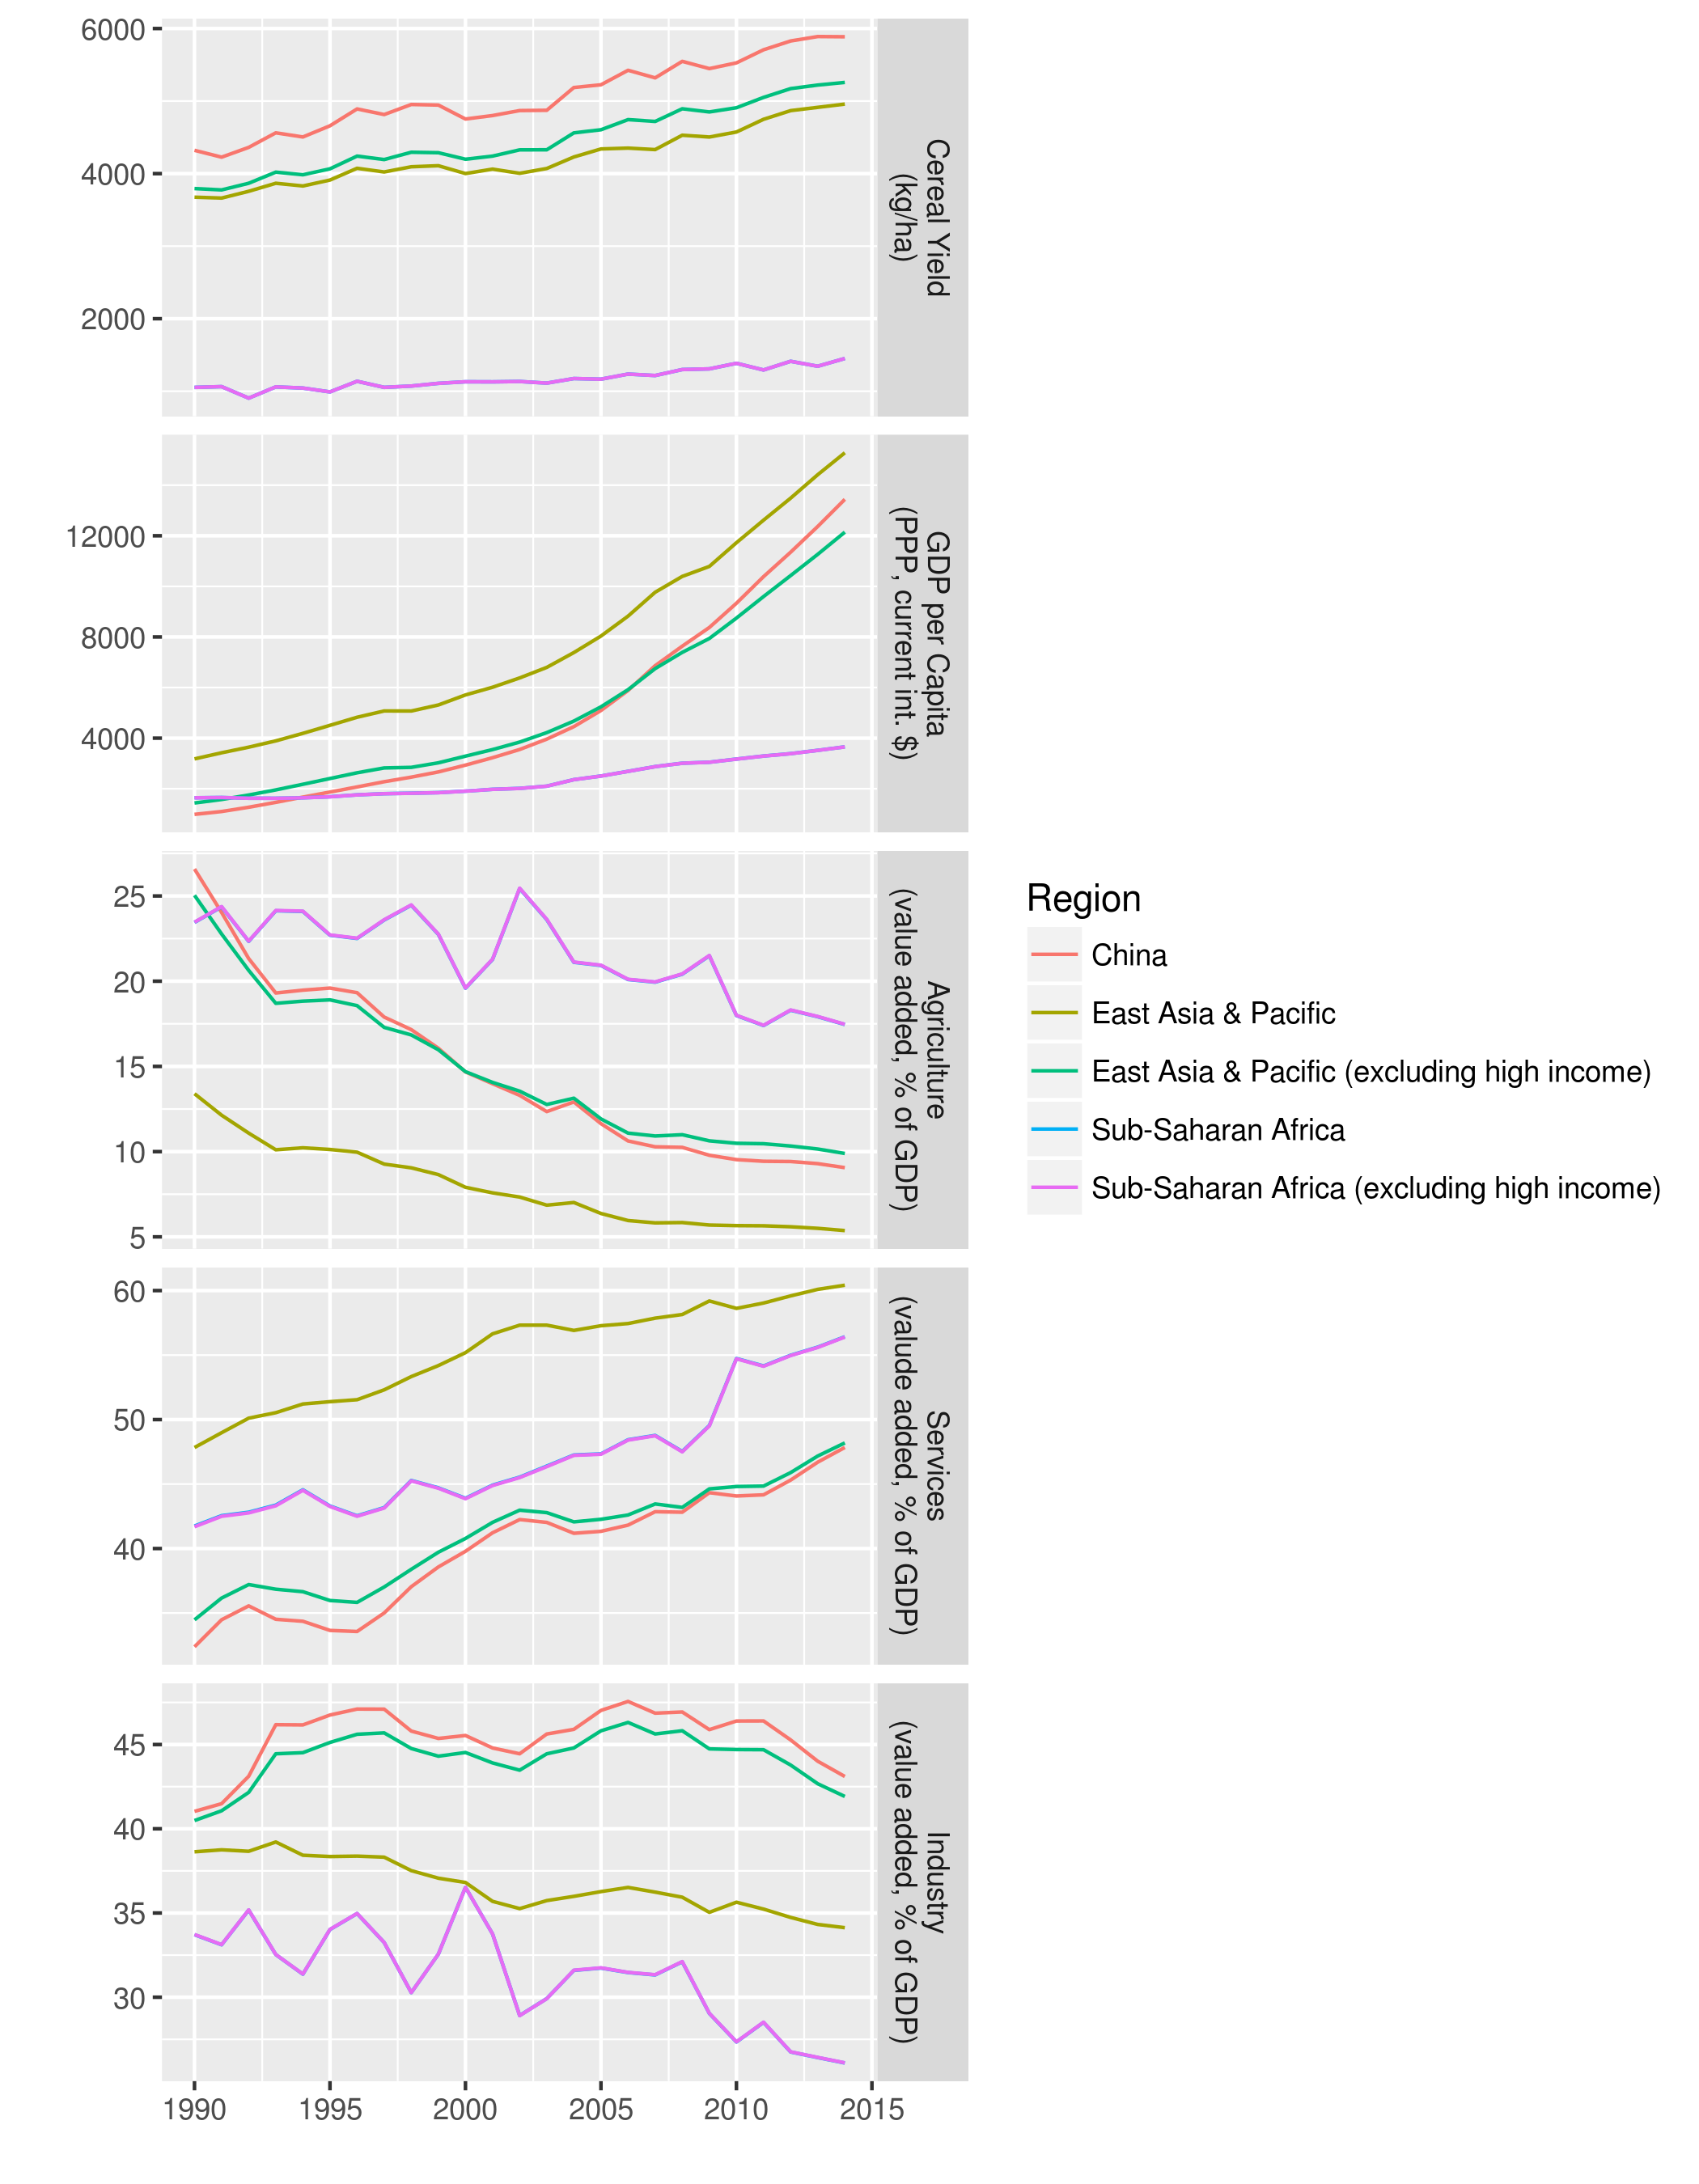

The data file committed next to this chart (first rows):
iso2c, Region, year, variable, value, varLabel
4E, East Asia & Pacific (excluding high inco…, 1990, AG.YLD.CREL.KG, 3794, Cereal Yield (kg/ha)
4E, East Asia & Pacific (excluding high inco…, 1991, AG.YLD.CREL.KG, 3775, Cereal Yield (kg/ha)
4E, East Asia & Pacific (excluding high inco…, 1992, AG.YLD.CREL.KG, 3867, Cereal Yield (kg/ha)
4E, East Asia & Pacific (excluding high inco…, 1993, AG.YLD.CREL.KG, 4020, Cereal Yield (kg/ha)
4E, East Asia & Pacific (excluding high inco…, 1994, AG.YLD.CREL.KG, 3984, Cereal Yield (kg/ha)
4E, East Asia & Pacific (excluding high inco…, 1995, AG.YLD.CREL.KG, 4066, Cereal Yield (kg/ha)
4E, East Asia & Pacific (excluding high inco…, 1996, AG.YLD.CREL.KG, 4242, Cereal Yield (kg/ha)
4E, East Asia & Pacific (excluding high inco…, 1997, AG.YLD.CREL.KG, 4194, Cereal Yield (kg/ha)
4E, East Asia & Pacific (excluding high inco…, 1998, AG.YLD.CREL.KG, 4295, Cereal Yield (kg/ha)
4E, East Asia & Pacific (excluding high inco…, 1999, AG.YLD.CREL.KG, 4288, Cereal Yield (kg/ha)
4E, East Asia & Pacific (excluding high inco…, 2000, AG.YLD.CREL.KG, 4198, Cereal Yield (kg/ha)
4E, East Asia & Pacific (excluding high inco…, 2001, AG.YLD.CREL.KG, 4241, Cereal Yield (kg/ha)
4E, East Asia & Pacific (excluding high inco…, 2002, AG.YLD.CREL.KG, 4327, Cereal Yield (kg/ha)
4E, East Asia & Pacific (excluding high inco…, 2003, AG.YLD.CREL.KG, 4329, Cereal Yield (kg/ha)
4E, East Asia & Pacific (excluding high inco…, 2004, AG.YLD.CREL.KG, 4562, Cereal Yield (kg/ha)
4E, East Asia & Pacific (excluding high inco…, 2005, AG.YLD.CREL.KG, 4605, Cereal Yield (kg/ha)
4E, East Asia & Pacific (excluding high inco…, 2006, AG.YLD.CREL.KG, 4744, Cereal Yield (kg/ha)
4E, East Asia & Pacific (excluding high inco…, 2007, AG.YLD.CREL.KG, 4719, Cereal Yield (kg/ha)
4E, East Asia & Pacific (excluding high inco…, 2008, AG.YLD.CREL.KG, 4894, Cereal Yield (kg/ha)
4E, East Asia & Pacific (excluding high inco…, 2009, AG.YLD.CREL.KG, 4850, Cereal Yield (kg/ha)
4E, East Asia & Pacific (excluding high inco…, 2010, AG.YLD.CREL.KG, 4908, Cereal Yield (kg/ha)
4E, East Asia & Pacific (excluding high inco…, 2011, AG.YLD.CREL.KG, 5051, Cereal Yield (kg/ha)
4E, East Asia & Pacific (excluding high inco…, 2012, AG.YLD.CREL.KG, 5172, Cereal Yield (kg/ha)
4E, East Asia & Pacific (excluding high inco…, 2013, AG.YLD.CREL.KG, 5221, Cereal Yield (kg/ha)
4E, East Asia & Pacific (excluding high inco…, 2014, AG.YLD.CREL.KG, 5257, Cereal Yield (kg/ha)
4E, East Asia & Pacific (excluding high inco…, 2015, AG.YLD.CREL.KG, , Cereal Yield (kg/ha)
CN, China, 1990, AG.YLD.CREL.KG, 4321, Cereal Yield (kg/ha)
CN, China, 1991, AG.YLD.CREL.KG, 4227, Cereal Yield (kg/ha)
CN, China, 1992, AG.YLD.CREL.KG, 4362, Cereal Yield (kg/ha)
CN, China, 1993, AG.YLD.CREL.KG, 4562, Cereal Yield (kg/ha)
CN, China, 1994, AG.YLD.CREL.KG, 4505, Cereal Yield (kg/ha)
CN, China, 1995, AG.YLD.CREL.KG, 4659, Cereal Yield (kg/ha)
CN, China, 1996, AG.YLD.CREL.KG, 4892, Cereal Yield (kg/ha)
CN, China, 1997, AG.YLD.CREL.KG, 4814, Cereal Yield (kg/ha)
CN, China, 1998, AG.YLD.CREL.KG, 4953, Cereal Yield (kg/ha)
CN, China, 1999, AG.YLD.CREL.KG, 4945, Cereal Yield (kg/ha)
CN, China, 2000, AG.YLD.CREL.KG, 4753, Cereal Yield (kg/ha)
CN, China, 2001, AG.YLD.CREL.KG, 4800, Cereal Yield (kg/ha)
CN, China, 2002, AG.YLD.CREL.KG, 4869, Cereal Yield (kg/ha)
CN, China, 2003, AG.YLD.CREL.KG, 4873, Cereal Yield (kg/ha)
CN, China, 2004, AG.YLD.CREL.KG, 5187, Cereal Yield (kg/ha)
CN, China, 2005, AG.YLD.CREL.KG, 5225, Cereal Yield (kg/ha)
CN, China, 2006, AG.YLD.CREL.KG, 5424, Cereal Yield (kg/ha)
CN, China, 2007, AG.YLD.CREL.KG, 5320, Cereal Yield (kg/ha)
CN, China, 2008, AG.YLD.CREL.KG, 5548, Cereal Yield (kg/ha)
CN, China, 2009, AG.YLD.CREL.KG, 5448, Cereal Yield (kg/ha)
CN, China, 2010, AG.YLD.CREL.KG, 5527, Cereal Yield (kg/ha)
CN, China, 2011, AG.YLD.CREL.KG, 5707, Cereal Yield (kg/ha)
CN, China, 2012, AG.YLD.CREL.KG, 5828, Cereal Yield (kg/ha)
CN, China, 2013, AG.YLD.CREL.KG, 5889, Cereal Yield (kg/ha)
CN, China, 2014, AG.YLD.CREL.KG, 5886, Cereal Yield (kg/ha)
CN, China, 2015, AG.YLD.CREL.KG, , Cereal Yield (kg/ha)
Z4, East Asia & Pacific, 1990, AG.YLD.CREL.KG, 3675, Cereal Yield (kg/ha)
Z4, East Asia & Pacific, 1991, AG.YLD.CREL.KG, 3663, Cereal Yield (kg/ha)
Z4, East Asia & Pacific, 1992, AG.YLD.CREL.KG, 3756, Cereal Yield (kg/ha)
Z4, East Asia & Pacific, 1993, AG.YLD.CREL.KG, 3867, Cereal Yield (kg/ha)
Z4, East Asia & Pacific, 1994, AG.YLD.CREL.KG, 3830, Cereal Yield (kg/ha)
Z4, East Asia & Pacific, 1995, AG.YLD.CREL.KG, 3911, Cereal Yield (kg/ha)
Z4, East Asia & Pacific, 1996, AG.YLD.CREL.KG, 4073, Cereal Yield (kg/ha)
Z4, East Asia & Pacific, 1997, AG.YLD.CREL.KG, 4023, Cereal Yield (kg/ha)
... 590 more rows
